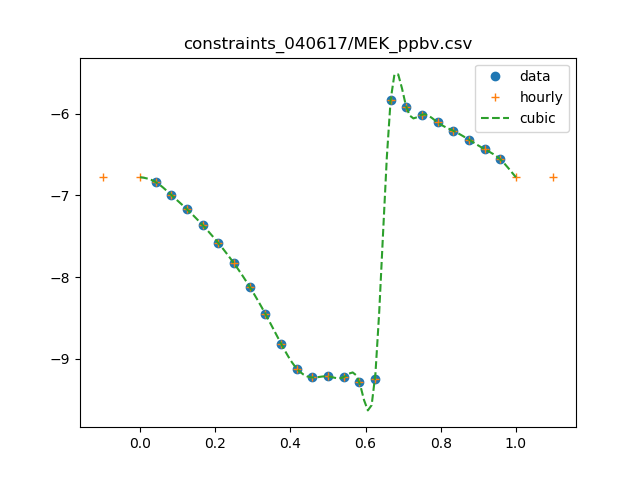

The file beside this chart, header and first rows:
0, 203.059871458
1, 145.3
2, 100.8
3, 67.38
4, 43.06
5, 26.03
6, 14.67
7, 7.573
8, 3.532
9, 1.532
10, 0.7568
11, 0.5886
12, 0.6078
13, 0.5923
14, 0.5179
15, 0.5584
16, 1473
17, 1206
18, 977
19, 782.2
20, 618
21, 481.1
22, 368.3
23, 276.5
